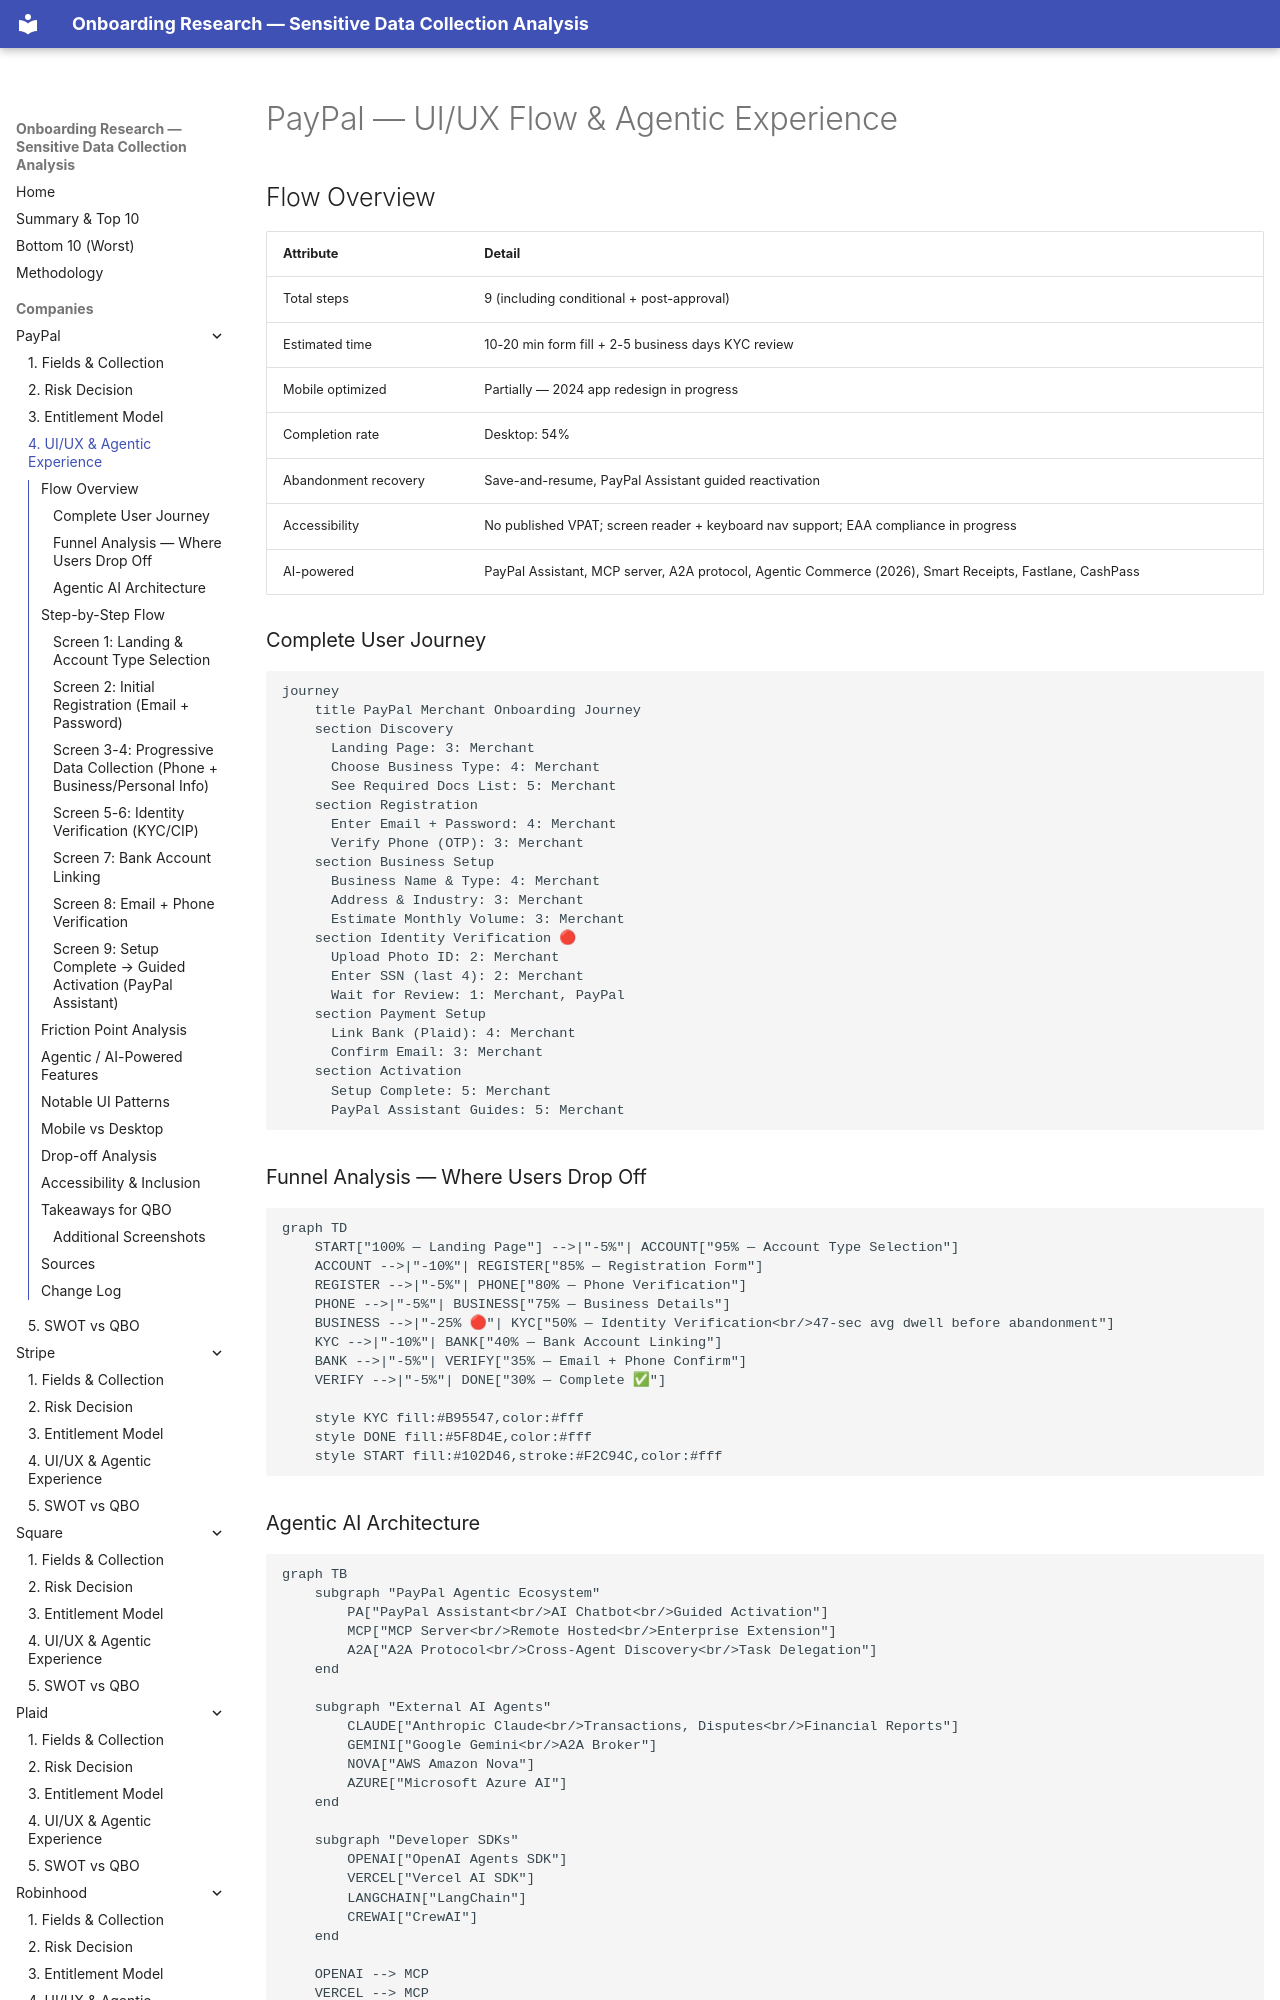

repository: cicidi/deterministic-ai-agent · page: paypal/04-ui-ux-flow/index.html · generator: mkdocs

# PayPal — UI/UX Flow & Agentic Experience

## Flow Overview

| Attribute | Detail |
|-----------|--------|
| Total steps | 9 (including conditional + post-approval) |
| Estimated time | 10-20 min form fill + 2-5 business days KYC review |
| Mobile optimized | Partially — 2024 app redesign in progress |
| Completion rate | Desktop: 54% | Mobile: 31% (23pp gap) |
| Abandonment recovery | Save-and-resume, PayPal Assistant guided reactivation |
| Accessibility | No published VPAT; screen reader + keyboard nav support; EAA compliance in progress |
| AI-powered | PayPal Assistant, MCP server, A2A protocol, Agentic Commerce (2026), Smart Receipts, Fastlane, CashPass |

### Complete User Journey

```mermaid
journey
    title PayPal Merchant Onboarding Journey
    section Discovery
      Landing Page: 3: Merchant
      Choose Business Type: 4: Merchant
      See Required Docs List: 5: Merchant
    section Registration
      Enter Email + Password: 4: Merchant
      Verify Phone (OTP): 3: Merchant
    section Business Setup
      Business Name & Type: 4: Merchant
      Address & Industry: 3: Merchant
      Estimate Monthly Volume: 3: Merchant
    section Identity Verification 🔴
      Upload Photo ID: 2: Merchant
      Enter SSN (last 4): 2: Merchant
      Wait for Review: 1: Merchant, PayPal
    section Payment Setup
      Link Bank (Plaid): 4: Merchant
      Confirm Email: 3: Merchant
    section Activation
      Setup Complete: 5: Merchant
      PayPal Assistant Guides: 5: Merchant
```

### Funnel Analysis — Where Users Drop Off

```mermaid
graph TD
    START["100% — Landing Page"] -->|"-5%"| ACCOUNT["95% — Account Type Selection"]
    ACCOUNT -->|"-10%"| REGISTER["85% — Registration Form"]
    REGISTER -->|"-5%"| PHONE["80% — Phone Verification"]
    PHONE -->|"-5%"| BUSINESS["75% — Business Details"]
    BUSINESS -->|"-25% 🔴"| KYC["50% — Identity Verification<br/>47-sec avg dwell before abandonment"]
    KYC -->|"-10%"| BANK["40% — Bank Account Linking"]
    BANK -->|"-5%"| VERIFY["35% — Email + Phone Confirm"]
    VERIFY -->|"-5%"| DONE["30% — Complete ✅"]
    
    style KYC fill:#B95547,color:#fff
    style DONE fill:#5F8D4E,color:#fff
    style START fill:#102D46,stroke:#F2C94C,color:#fff
```
